pico-8 play session: no input (idle), after a click and taps of 🅾, ❎, 🅾+❎, 🅾 in the second before t = 0

[t = 1 s] idle ~1s (no d-pad/buttons)
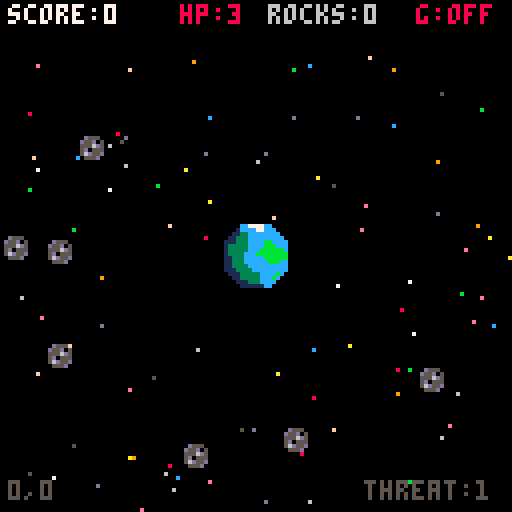
[t = 2 s] idle ~2s (no d-pad/buttons)
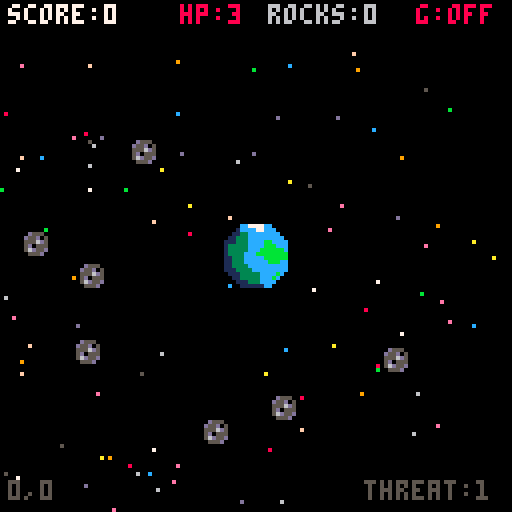
[t = 4 s] idle ~4s (no d-pad/buttons)
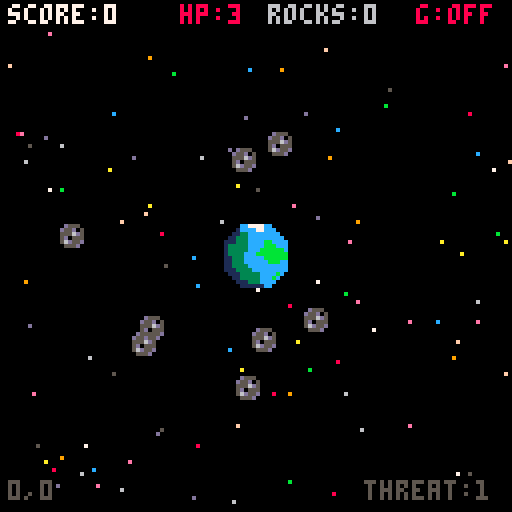
[t = 6 s] idle ~6s (no d-pad/buttons)
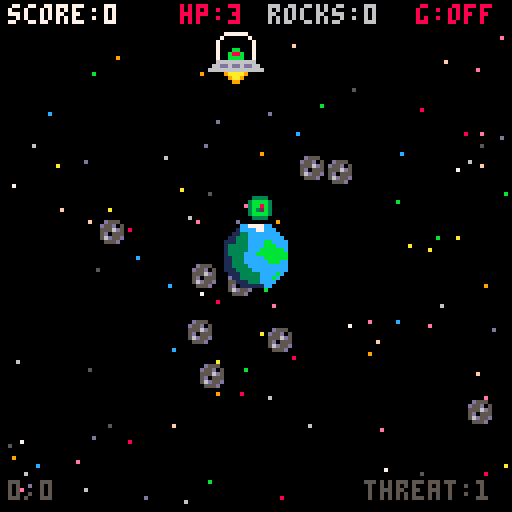
[t = 8 s] idle ~8s (no d-pad/buttons)
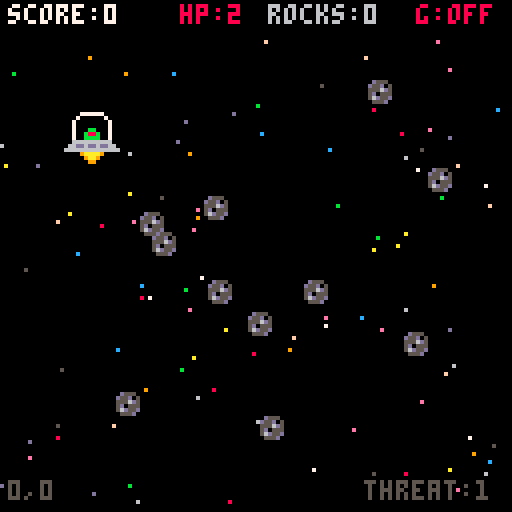

pico-8 cartridge
version 43
__lua__
function _init()

 --========================
 -- title screen
 --========================

 title_screen=true

 --========================
 -- world / player
 --========================

 world_min=-700
 world_max=700

 p={
  x=0,
  y=0,
  vx=0,
  vy=0,
  spd=2,
  hp=3,
  inv=0
 }

 gravity=true
 gravity_range=30
 gravity_delay=0

 asteroids={}
 enemies={}
 bullets={}
 particles={}
 explosions={}
 stars={}
 space_planets={}

 score=0
 timer=0
 game_over=false

 -- +20 every minute
 next_survival_bonus=1800

 enemy_timer=0
 asteroid_timer=0

 --========================
 -- stars
 --========================

 for i=1,100 do

  add(stars,{
   x=rnd(128),
   y=rnd(128),

   vx=-.1-rnd(.25),
   vy=.02-rnd(.04),

   depth=.15+rnd(.35),

   col=5+flr(rnd(11))
  })

 end

 --========================
 -- background planets
 --========================

 add(space_planets,{
  x=220,
  y=130,
  r=18,
  c1=9,
  c2=10
 })

 add(space_planets,{
  x=-260,
  y=300,
  r=22,
  c1=12,
  c2=6
 })

 add(space_planets,{
  x=340,
  y=-240,
  r=16,
  c1=8,
  c2=2
 })

 add(space_planets,{
  x=-380,
  y=-210,
  r=14,
  c1=11,
  c2=3
 })

 add(space_planets,{
  x=80,
  y=480,
  r=20,
  c1=14,
  c2=13
 })

 add(space_planets,{
  x=-520,
  y=80,
  r=17,
  c1=3,
  c2=1
 })

 add(space_planets,{
  x=520,
  y=360,
  r=13,
  c1=10,
  c2=9
 })

 add(space_planets,{
  x=450,
  y=-500,
  r=20,
  c1=6,
  c2=5
 })

 add(space_planets,{
  x=-120,
  y=-480,
  r=15,
  c1=13,
  c2=2
 })

 --========================
 -- starting asteroids
 --========================

 for i=1,6 do
  spawn_asteroid_edge()
 end

end


function _update()

 --========================
 -- title screen
 --========================

 if title_screen then

  update_stars()

  if btnp(5) then
   title_screen=false
  end

  return

 end

 --========================
 -- game over
 --========================

 if game_over then

  if btnp(5) then
   _init()
  end

  return

 end

 timer+=1

 --========================
 -- survival scoring
 -- +20 every minute
 --========================

 if timer>=next_survival_bonus then

  score+=20

  next_survival_bonus+=1800

 end

 update_player()
 update_stars()

 --========================
 -- gravity toggle
 --========================

 if btnp(5) then

  if gravity then

   gravity=false
   release_asteroids()

  else

   gravity=true
   gravity_delay=15
   clear_weapon_asteroids()

  end

 end

 if gravity_delay>0 then
  gravity_delay-=1
 end

 update_asteroids()
 update_enemies()
 update_bullets()
 update_particles()
 update_explosions()

 --========================
 -- asteroid spawning
 --========================

 asteroid_timer+=1

 if asteroid_timer>45 then

  asteroid_timer=0

  if #asteroids<18 then
   spawn_asteroid_edge()
  end

 end

 --========================
 -- enemy spawning
 --========================

 enemy_timer+=1

 local enemy_rate=
  max(
   50,
   140-flr(timer/350)
  )

 if enemy_timer>enemy_rate then

  enemy_timer=0

  local max_enemies=7

  if timer>1350 then
   max_enemies=8
  end

  if timer>2700 then
   max_enemies=9
  end

  if #enemies<max_enemies then
   spawn_enemy()
  end

 end

 --========================
 -- player invulnerability
 --========================

 if p.inv>0 then
  p.inv-=1
 end

 if p.hp<=0 then
  game_over=true
 end

end


function _draw()

 --========================
 -- title screen
 --========================

 if title_screen then

  draw_title_screen()

  return

 end

 cls(0)

 draw_stars()
 draw_space_planets()

 draw_particles()
 draw_explosions()

 draw_asteroids()
 draw_enemies()
 draw_bullets()

 draw_player()
 draw_ui()

 --========================
 -- game over screen
 --========================

 if game_over then

  rectfill(
   15,40,
   113,91,
   0
  )

  rect(
   15,40,
   113,91,
   8
  )

  print(
   "gravity failed",
   38,50,
   8
  )

  print(
   "score: "..score,
   45,62,
   7
  )

  print(
   "time: "..flr(timer/30),
   45,70,
   7
  )

  print(
   "press x to restart",
   31,81,
   6
  )

 end

end


--========================
-- title screen
--========================

function draw_title_screen()

 cls(0)

 -- moving space
 draw_stars()

 -- decorative stars
 pset(7,15,7)
 pset(116,18,10)
 pset(14,44,6)
 pset(119,63,7)
 pset(7,93,10)
 pset(116,107,6)

 --========================
 -- title
 --========================

 draw_arcade_title(
  10,
  13,
  2
 )

 -- divider
 line(
  15,
  32,
  112,
  32,
  5
 )

 pset(
  11,
  32,
  7
 )

 pset(
  116,
  32,
  7
 )

 --========================
 -- instructions
 --========================

 center_text(
  "press x to turn off",
  42,
  7
 )

 center_text(
  "your gravitational orbit",
  49,
  6
 )

 center_text(
  "to shoot enemies.",
  56,
  7
 )

 center_text(
  "survive as long as you can!",
  69,
  10
 )

 --========================
 -- planet display
 --========================

 circ(
  64,
  91,
  18,
  12
 )

 circ(
  64,
  91,
  16,
  1
 )

 spr(
  36,
  56,
  83,
  2,
  2
 )

 --========================
 -- press x
 --========================

 if flr(time()*2)%2==0 then

  center_text(
   "press x to play",
   116,
   8
  )

 else

  center_text(
   "press x to play",
   116,
   10
  )

 end

end


--========================
-- centered text
--========================

function center_text(t,y,c)

 local x=
  64-(#t*2)

 print(
  t,
  x,
  y,
  c
 )

end


--========================
-- arcade title
--========================

function draw_arcade_title(x,y,s)

 -- shadow
 draw_title_letters(
  x+1,
  y+2,
  s,
  8
 )

 -- main color
 draw_title_letters(
  x,
  y,
  s,
  10
 )

 -- highlight
 draw_title_highlight(
  x,
  y
 )

end


function draw_title_letters(x,y,s,c)

 local cx=x

 -- g
 draw_arcade_letter(
  {
   "01110",
   "10001",
   "10000",
   "10111",
   "10001",
   "10001",
   "01110"
  },
  cx,y,s,c
 )

 cx+=12

 -- r
 draw_arcade_letter(
  {
   "11110",
   "10001",
   "10001",
   "11110",
   "10100",
   "10010",
   "10001"
  },
  cx,y,s,c
 )

 cx+=12

 -- a
 draw_arcade_letter(
  {
   "01110",
   "10001",
   "10001",
   "11111",
   "10001",
   "10001",
   "10001"
  },
  cx,y,s,c
 )

 cx+=12

 -- v
 draw_arcade_letter(
  {
   "10001",
   "10001",
   "10001",
   "10001",
   "10001",
   "01010",
   "00100"
  },
  cx,y,s,c
 )

 cx+=12

 -- i
 draw_arcade_letter(
  {
   "11111",
   "00100",
   "00100",
   "00100",
   "00100",
   "00100",
   "11111"
  },
  cx,y,s,c
 )

 cx+=12

 -- s
 draw_arcade_letter(
  {
   "01111",
   "10000",
   "10000",
   "01110",
   "00001",
   "00001",
   "11110"
  },
  cx,y,s,c
 )

 cx+=12

 -- h
 draw_arcade_letter(
  {
   "10001",
   "10001",
   "10001",
   "11111",
   "10001",
   "10001",
   "10001"
  },
  cx,y,s,c
 )

 cx+=12

 -- o
 draw_arcade_letter(
  {
   "01110",
   "10001",
   "10001",
   "10001",
   "10001",
   "10001",
   "01110"
  },
  cx,y,s,c
 )

 cx+=12

 -- t
 draw_arcade_letter(
  {
   "11111",
   "00100",
   "00100",
   "00100",
   "00100",
   "00100",
   "00100"
  },
  cx,y,s,c
 )

end


function draw_arcade_letter(
 rows,
 x,
 y,
 s,
 c
)

 for ry=1,7 do

  local row=
   rows[ry]

  for rx=1,5 do

   if sub(
    row,
    rx,
    rx
   )=="1" then

    rectfill(
     x+(rx-1)*s,
     y+(ry-1)*s,
     x+(rx-1)*s+s-1,
     y+(ry-1)*s+s-1,
     c
    )

   end

  end

 end

end


function draw_title_highlight(x,y)

 line(
  x+3,
  y,
  x+8,
  y,
  7
 )

 line(
  x+15,
  y,
  x+20,
  y,
  7
 )

 line(
  x+27,
  y,
  x+32,
  y,
  7
 )

 line(
  x+51,
  y,
  x+56,
  y,
  7
 )

 line(
  x+63,
  y,
  x+68,
  y,
  7
 )

 line(
  x+75,
  y,
  x+80,
  y,
  7
 )

 line(
  x+87,
  y,
  x+92,
  y,
  7
 )

 line(
  x+99,
  y,
  x+104,
  y,
  7
 )

end


--========================
-- player
--========================

function update_player()

 local dx=0
 local dy=0

 if btn(0) then dx=-1 end
 if btn(1) then dx=1 end
 if btn(2) then dy=-1 end
 if btn(3) then dy=1 end

 if dx!=0
 and dy!=0 then

  dx*=.707
  dy*=.707

 end

 p.vx=
  dx*p.spd

 p.vy=
  dy*p.spd

 p.x+=p.vx
 p.y+=p.vy

 p.x=
  mid(
   world_min,
   p.x,
   world_max
  )

 p.y=
  mid(
   world_min,
   p.y,
   world_max
  )

end


function draw_player()

 if p.inv>0
 and flr(p.inv/3)%2==0 then
  return
 end

 local x=64
 local y=64

 -- gravity field
 if gravity then

  circ(
   x,
   y,
   gravity_range,
   12
  )

  if timer%10<5 then

   circ(
    x,
    y,
    gravity_range-2,
    1
   )

  end

 end

 --========================
 -- player
 --
 -- 36 37
 -- 52 53
 --========================

 spr(
  36,
  x-8,
  y-8,
  2,
  2
 )

end


--========================
-- camera
--========================

function screen_x(wx)

 return wx-p.x+64

end


function screen_y(wy)

 return wy-p.y+64

end


--========================
-- stars
--========================

function update_stars()

 for s in all(stars) do

  s.x+=s.vx
  s.y+=s.vy

  s.x-=p.vx*s.depth
  s.y-=p.vy*s.depth

  if s.x<0 then
   s.x+=128
  end

  if s.x>=128 then
   s.x-=128
  end

  if s.y<8 then
   s.y+=120
  end

  if s.y>=128 then
   s.y-=120
  end

 end

end


function draw_stars()

 for s in all(stars) do

  pset(
   s.x,
   s.y,
   s.col
  )

 end

end


--========================
-- background planets
--========================

function draw_space_planets()

 for pl in all(space_planets) do

  local sx=
   screen_x(pl.x)

  local sy=
   screen_y(pl.y)

  if sx>-40
  and sx<168
  and sy>-40
  and sy<168 then

   circfill(
    sx,
    sy,
    pl.r+2,
    1
   )

   circfill(
    sx,
    sy,
    pl.r,
    pl.c1
   )

   circfill(
    sx+pl.r/3,
    sy+pl.r/4,
    pl.r*.65,
    pl.c2
   )

   circfill(
    sx-pl.r/3,
    sy-pl.r/3,
    pl.r/4,
    7
   )

   if pl.c1==12
   or pl.c1==14 then

    line(
     sx-pl.r-6,
     sy-3,
     sx+pl.r+6,
     sy+3,
     6
    )

    line(
     sx-pl.r-6,
     sy-2,
     sx+pl.r+6,
     sy+4,
     6
    )

   end

  end

 end

end


--========================
-- asteroid spawning
--========================

function spawn_asteroid_edge()

 local side=
  flr(rnd(4))

 local x=0
 local y=0

 if side==0 then

  x=p.x-60
  y=p.y-50+rnd(100)

 elseif side==1 then

  x=p.x+60
  y=p.y-50+rnd(100)

 elseif side==2 then

  x=p.x-50+rnd(100)
  y=p.y-52

 else

  x=p.x-50+rnd(100)
  y=p.y+60

 end

 local dx=
  p.x-x

 local dy=
  p.y-y

 local d=
  sqrt(
   dx*dx+
   dy*dy
  )

 local speed=
  .25+rnd(.3)

 local vx=0
 local vy=0

 if d>0 then

  vx=
   dx/d*speed

  vy=
   dy/d*speed

 end

 vx+=rnd(.3)-.15
 vy+=rnd(.3)-.15

 add(asteroids,{

  x=x,
  y=y,

  vx=vx,
  vy=vy,

  captured=false,

  weapon=false,

  weapon_life=0,

  ang=rnd(1),

  orbit=
   15+rnd(12),

  orbitspd=
   .006+rnd(.008)

 })

end


--========================
-- asteroid update
--========================

function update_asteroids()

 for i=#asteroids,1,-1 do

  local a=
   asteroids[i]

  if a.captured then

   a.ang+=a.orbitspd

   a.x=
    p.x+
    cos(a.ang)*
    a.orbit

   a.y=
    p.y+
    sin(a.ang)*
    a.orbit

  else

   a.x+=a.vx
   a.y+=a.vy

   --========================
   -- gravity capture
   --========================

   if gravity
   and gravity_delay<=0
   and not a.weapon then

    local d=
     dist(
      a.x,
      a.y,
      p.x,
      p.y
     )

    if d<gravity_range then

     a.captured=true

     a.ang=
      atan2(
       a.x-p.x,
       a.y-p.y
      )

     a.orbit=
      max(
       13,
       min(
        28,
        d
       )
      )

     make_burst(
      a.x,
      a.y,
      12
     )

    end

   end

   --========================
   -- fired asteroid cleanup
   --========================

   if a.weapon then

    a.weapon_life-=1

    local sx=
     screen_x(a.x)

    local sy=
     screen_y(a.y)

    if a.weapon_life<=0
    or sx<-8
    or sx>136
    or sy<0
    or sy>136 then

     deli(
      asteroids,
      i
     )

    end

   else

    local far=
     dist(
      a.x,
      a.y,
      p.x,
      p.y
     )

    if far>180 then

     deli(
      asteroids,
      i
     )

    end

   end

  end

 end

end


--========================
-- release asteroids
--========================

function release_asteroids()

 for a in all(asteroids) do

  if a.captured then

   a.captured=false

   a.weapon=true

   a.weapon_life=55

   local fire_ang=
    a.ang+.25

   local power=3.6

   a.vx=
    cos(fire_ang)*
    power

   a.vy=
    sin(fire_ang)*
    power

   make_burst(
    a.x,
    a.y,
    10
   )

  end

 end

end


--========================
-- clear fired asteroids
--========================

function clear_weapon_asteroids()

 for i=#asteroids,1,-1 do

  if asteroids[i].weapon then

   deli(
    asteroids,
    i
   )

  end

 end

end


--========================
-- asteroid drawing
--========================

function draw_asteroids()

 for a in all(asteroids) do

  local sx=
   screen_x(a.x)

  local sy=
   screen_y(a.y)

  if sx>-8
  and sx<136
  and sy>0
  and sy<136 then

   spr(
    49,
    sx-4,
    sy-4
   )

  end

 end

end


--========================
-- enemy creation
--========================

function spawn_enemy()

 local level=1
 local roll=rnd(1)

 --========================
 -- difficulty progression
 --========================

 if timer<1350 then

  -- 0-45 sec
  level=1

 elseif timer<2700 then

  -- 45-90 sec
  -- 60% l1
  -- 40% l2

  if roll<.60 then
   level=1
  else
   level=2
  end

 elseif timer<3600 then

  -- 90 sec - 2 min
  -- 35% l1
  -- 40% l2
  -- 25% l3

  if roll<.35 then

   level=1

  elseif roll<.75 then

   level=2

  else

   level=3

  end

 elseif timer<5400 then

  -- 2-3 min
  -- 20% l1
  -- 45% l2
  -- 35% l3

  if roll<.20 then

   level=1

  elseif roll<.65 then

   level=2

  else

   level=3

  end

 else

  -- 3+ min
  -- 10% l1
  -- 45% l2
  -- 45% l3

  if roll<.10 then

   level=1

  elseif roll<.55 then

   level=2

  else

   level=3

  end

 end

 --========================
 -- spawn position
 --========================

 local side=
  flr(rnd(4))

 local x=0
 local y=0

 if side==0 then

  x=p.x-58
  y=p.y-48+rnd(96)

 elseif side==1 then

  x=p.x+58
  y=p.y-48+rnd(96)

 elseif side==2 then

  x=p.x-48+rnd(96)
  y=p.y-50

 else

  x=p.x-48+rnd(96)
  y=p.y+58

 end

 local speed=.85
 local shot_speed=2
 local cooldown=110
 local preferred=43

 --========================
 -- level stats
 --========================

 if level==1 then

  speed=
   .8+rnd(.15)

  shot_speed=2

  cooldown=
   100+rnd(50)

  preferred=44

 elseif level==2 then

  speed=
   .95+rnd(.15)

  shot_speed=2.6

  cooldown=
   95+rnd(45)

  preferred=42

 else

  speed=
   1.05+rnd(.15)

  shot_speed=2.8

  cooldown=
   100+rnd(45)

  preferred=40

 end

 local orbit_dir=1

 if rnd(1)<.5 then
  orbit_dir=-1
 end

 add(enemies,{

  x=x,
  y=y,

  level=level,

  speed=speed,

  shot_speed=
   shot_speed,

  cooldown=
   cooldown,

  shoot=
   25+rnd(25),

  arm=5,

  preferred=
   preferred,

  orbit_dir=
   orbit_dir,

  orbit_timer=
   90+rnd(120),

  orbit_speed=
   .45+rnd(.25)

 })

end


--========================
-- enemy update
--========================

function update_enemies()

 for i=#enemies,1,-1 do

  local e=
   enemies[i]

  local dx=
   p.x-e.x

  local dy=
   p.y-e.y

  local d=
   sqrt(
    dx*dx+
    dy*dy
   )

  --========================
  -- movement
  --========================

  if d>0 then

   if d>e.preferred+6 then

    e.x+=
     dx/d*
     e.speed

    e.y+=
     dy/d*
     e.speed

   elseif d<e.preferred-6 then

    e.x-=
     dx/d*
     e.speed

    e.y-=
     dy/d*
     e.speed

   else

    local tx=
     -dy/d

    local ty=
     dx/d

    e.x+=
     tx*
     e.orbit_speed*
     e.orbit_dir

    e.y+=
     ty*
     e.orbit_speed*
     e.orbit_dir

   end

  end

  --========================
  -- reverse orbit
  --========================

  e.orbit_timer-=1

  if e.orbit_timer<=0 then

   e.orbit_timer=
    90+rnd(120)

   if rnd(1)<.65 then

    e.orbit_dir=
     -e.orbit_dir

   end

  end

  local sx=
   screen_x(e.x)

  local sy=
   screen_y(e.y)

  local onscreen=
   sx>=0
   and sx<=127
   and sy>=8
   and sy<=127

  --========================
  -- 5 visible frames
  --========================

  if onscreen
  and e.arm>0 then

   e.arm-=1

  end

  --========================
  -- shooting
  --========================

  if e.arm<=0
  and onscreen then

   e.shoot-=1

   if e.shoot<=0 then

    fire_enemy_weapon(e)

    e.shoot=
     e.cooldown

   end

  end

  --========================
  -- only enemy death check
  --========================

  if onscreen then

   for j=#asteroids,1,-1 do

    local a=
     asteroids[j]

    if a.weapon==true then

     local ax=
      screen_x(a.x)

     local ay=
      screen_y(a.y)

     local asteroid_visible=
      ax>=0
      and ax<=127
      and ay>=8
      and ay<=127

     if asteroid_visible then

      if dist(
       e.x,
       e.y,
       a.x,
       a.y
      )<8 then

       kill_enemy_with_asteroid(
        i,
        j,
        e
       )

       break

      end

     end

    end

   end

  end

 end

end


--========================
-- enemy kill
--========================

function kill_enemy_with_asteroid(
 enemy_index,
 asteroid_index,
 e
)

 --========================
 -- scoring
 --========================

 if e.level==1 then

  score+=20

 elseif e.level==2 then

  score+=40

 else

  score+=60

 end

 make_explosion(
  e.x,
  e.y
 )

 -- one rock = one kill
 deli(
  asteroids,
  asteroid_index
 )

 -- only enemy deletion
 deli(
  enemies,
  enemy_index
 )

end


--========================
-- enemy weapons
--========================

function fire_enemy_weapon(e)

 -- level 1
 if e.level==1 then

  fire_aimed_shot(
   e,
   0
  )

 -- level 2
 elseif e.level==2 then

  fire_aimed_shot(
   e,
   -.035
  )

  fire_aimed_shot(
   e,
   .035
  )

 -- level 3
 else

  for i=0,5 do

   local ang=
    i/6

   add(bullets,{

    x=e.x,
    y=e.y,

    vx=
     cos(ang)*
     e.shot_speed,

    vy=
     sin(ang)*
     e.shot_speed,

    life=80,

    level=3

   })

  end

 end

end


function fire_aimed_shot(e,spread)

 local dx=
  p.x-e.x

 local dy=
  p.y-e.y

 local d=
  sqrt(
   dx*dx+
   dy*dy
  )

 if d==0 then
  return
 end

 local ang=
  atan2(
   dx,
   dy
  )

 ang+=spread

 add(bullets,{

  x=e.x,
  y=e.y,

  vx=
   cos(ang)*
   e.shot_speed,

  vy=
   sin(ang)*
   e.shot_speed,

  life=80,

  level=
   e.level

 })

end


--========================
-- enemy drawing
--========================

function draw_enemies()

 for e in all(enemies) do

  local sx=
   screen_x(e.x)

  local sy=
   screen_y(e.y)

  if sx>=-8
  and sx<=135
  and sy>=0
  and sy<=135 then

   --========================
   -- level 1
   -- 38 <-> 40
   --========================

   if e.level==1 then

    local frame=38

    if flr(timer/7)%2==1 then
     frame=40
    end

    spr(
     frame,
     sx-8,
     sy-8,
     2,
     2
    )

   --========================
   -- level 2
   --
   -- 12 13
   -- 28 29
   --========================

   elseif e.level==2 then

    spr(
     12,
     sx-8,
     sy-8,
     2,
     2
    )

   --========================
   -- level 3
   --
   -- 10 11
   -- 26 27
   --========================

   else

    spr(
     10,
     sx-8,
     sy-8,
     2,
     2
    )

   end

  end

 end

end


--========================
-- enemy bullets
--========================

function update_bullets()

 for i=#bullets,1,-1 do

  local b=
   bullets[i]

  b.x+=b.vx
  b.y+=b.vy

  b.life-=1

  local sx=
   screen_x(b.x)

  local sy=
   screen_y(b.y)

  -- enemy bullets only
  -- interact with player
  if dist(
   b.x,
   b.y,
   p.x,
   p.y
  )<7 then

   hurt_player()

   make_burst(
    b.x,
    b.y,
    8
   )

   deli(
    bullets,
    i
   )

  elseif b.life<=0
  or sx<-8
  or sx>136
  or sy<0
  or sy>136 then

   deli(
    bullets,
    i
   )

  end

 end

end


function draw_bullets()

 for b in all(bullets) do

  local sx=
   screen_x(b.x)

  local sy=
   screen_y(b.y)

  if sx>=-4
  and sx<=131
  and sy>=4
  and sy<=131 then

   -- level 1 projectile
   if b.level==1 then

    spr(
     35,
     sx-4,
     sy-4
    )

   -- level 2 projectile
   elseif b.level==2 then

    spr(
     51,
     sx-4,
     sy-4
    )

   -- level 3 projectile
   else

    spr(
     50,
     sx-4,
     sy-4
    )

   end

  end

 end

end


--========================
-- particles
--========================

function make_burst(x,y,col)

 for i=1,6 do

  local ang=
   rnd(1)

  local spd=
   .5+rnd(1.5)

  add(particles,{

   x=x,
   y=y,

   vx=
    cos(ang)*spd,

   vy=
    sin(ang)*spd,

   life=
    15+rnd(10),

   col=col

  })

 end

end


function update_particles()

 for i=#particles,1,-1 do

  local q=
   particles[i]

  q.x+=q.vx
  q.y+=q.vy

  q.vx*=.95
  q.vy*=.95

  q.life-=1

  if q.life<=0 then

   deli(
    particles,
    i
   )

  end

 end

end


function draw_particles()

 for q in all(particles) do

  local sx=
   screen_x(q.x)

  local sy=
   screen_y(q.y)

  if sx>=0
  and sx<=127
  and sy>=8
  and sy<=127 then

   pset(
    sx,
    sy,
    q.col
   )

  end

 end

end


--========================
-- explosions
--========================

function make_explosion(x,y)

 add(explosions,{

  x=x,
  y=y,

  life=14,
  maxlife=14

 })

 for i=1,18 do

  local ang=
   rnd(1)

  local spd=
   .8+rnd(2.5)

  local col=8

  local r=
   flr(rnd(4))

  if r==0 then
   col=7

  elseif r==1 then
   col=9

  elseif r==2 then
   col=10

  else
   col=8
  end

  add(particles,{

   x=x,
   y=y,

   vx=
    cos(ang)*spd,

   vy=
    sin(ang)*spd,

   life=
    20+rnd(15),

   col=col

  })

 end

end


function update_explosions()

 for i=#explosions,1,-1 do

  local e=
   explosions[i]

  e.life-=1

  if e.life<=0 then

   deli(
    explosions,
    i
   )

  end

 end

end


function draw_explosions()

 for e in all(explosions) do

  local sx=
   screen_x(e.x)

  local sy=
   screen_y(e.y)

  local age=
   e.maxlife-e.life

  local r=
   2+age

  if sx>-20
  and sx<148
  and sy>-20
  and sy<148 then

   circ(
    sx,
    sy,
    r,
    8
   )

   if r>3 then

    circ(
     sx,
     sy,
     r-3,
     10
    )

   end

   if e.life>7 then

    circfill(
     sx,
     sy,
     4,
     7
    )

    circfill(
     sx,
     sy,
     2,
     10
    )

   end

  end

 end

end


--========================
-- player damage
--========================

function hurt_player()

 if p.inv<=0 then

  p.hp-=1
  p.inv=60

  make_burst(
   p.x,
   p.y,
   8
  )

 end

end


--========================
-- ui
--========================

function draw_ui()

 rectfill(
  0,
  0,
  127,
  7,
  0
 )

 print(
  "score:"..score,
  2,
  1,
  7
 )

 print(
  "hp:"..p.hp,
  45,
  1,
  8
 )

 local held=0

 for a in all(asteroids) do

  if a.captured then
   held+=1
  end

 end

 print(
  "rocks:"..held,
  67,
  1,
  6
 )

 if gravity then

  print(
   "g:on",
   108,
   1,
   11
  )

 else

  print(
   "g:off",
   104,
   1,
   8
  )

 end

 print(
  flr(p.x)..
  ","..
  flr(p.y),

  2,
  120,
  5
 )

 if timer<1350 then

  print(
   "threat:1",
   91,
   120,
   5
  )

 elseif timer<2700 then

  print(
   "threat:2",
   91,
   120,
   13
  )

 else

  print(
   "threat:3",
   91,
   120,
   10
  )

 end

end


--========================
-- distance helper
--========================

function dist(x1,y1,x2,y2)

 local dx=
  x2-x1

 local dy=
  y2-y1

 return
  sqrt(
   dx*dx+
   dy*dy
  )

end
__gfx__
0007000000070000000700000000000000000000000a000000777000000000000000000000000000000005555550000000000000000000000000000077777777
0077700000777000007770000077000000000000a00a00a007777700000000000077770000777700000556555555500000000000000000000000000077777777
007c7000007c7000007c700000077000000000000a0a0a0077000000000000000700007007000070005666665555550000c0000000000c000000000077777777
007770000077700000777000000007000000000000aaa000770000000000000007033070070330700666600665a5555000c00a8aa8a00c000000000077777777
0877780008777800087778000000770000000000aaaaaaa07700000000000000070bb070070bb070066605506655a55000c00a8aa8a00c000000000077777777
080608000806080008060800000770000000000000aaa000770000000000000006666660066666606660555d0a655555000cca8aa8acc0000000000077777777
00090000009a9000000a000000700000000000000a0a0a00077700000000000066d66d6666d66d666660575d06655555000008aaaa8000000000000077777777
009a9000000a0000009090000000000000000000a00a00a00077770000000000009a9a0000a9a9000000575d0000000000000aaaaaa000000000000077777777
000000000000000000000000000000000000000000000000000000000000000000000000000000000000555500000000000cccaaaaccc0000000000000000000
000000000000000000000000000000000000000000000000000000000000000000000000000000006666055066666a5500cccc8888cccc000000000000000000
0000000000000000000000000000000000000000000000000000000000000000000000000000000066666006a6a6665500ccc088880ccc000000000000000000
00000000000000000000000000000000000000000000000000000000000000000000000000000000dd6666666666a66500ccc0aaaa0ccc000000000000000000
0000000000000000000000000000000000000000000000000000000000000000000000000000000005d6666666a6665000ccc088880ccc000000000000000000
00000000000000000000000000000000000000000000000000000000000000000000000000000000005d6666a666650000ccc008800ccc000000000000000000
000000000000000000000000000000000000000000000000000000000000000000000000000000000005d666666a600000ccc000000ccc000000000000000000
0000000000000000000000000000000000000000000000000000000000000000000000000000000000000d666660000000000000000000000000000000000000
000000000000000000cbbc00000000000000cc7777cc000000000000000000000000000000000000000000000000000000000000000000000000000000000000
00000000000000000cccccc0003333000001cccc77ccc00000000000000000000000000000000000000000000000000000000000000000000000000000000000
0000000000000000133ccbcc03bbbb30001133cccccccc0000000777777000000000077777700000000007777770000000000000000000000000000000000000
0000000000000000133cbbbb03bb8b30011333ccccccccc000007000000700000000700000070000000070000007000000000000000000000000000000000000
0000000000000000113ccbbb03b32b30111333ccccbbcccc00070000000070000007000000007000000700000000700000000000000000000000000000000000
00000000000000001133cccc03bbbb30133333ccccbbbccc00070000000070000007000000007000000700000000700000000000000000000000000000000000
000000000000000001133cc000333300133333cccbbbbbbc0007000bb00070000007000bb00070000007000bb000700000000000000000000000000000000000
000000000000000000111c000000000013333cccbbbbbbbb000700b88b007000000700b88b007000000700b88b00700000000000000000000000000000000000
0000000000000000000000000000000011333cccccbbbbbb000700bbbb007000000700bbbb007000000700bbbb00700000000000000000000000000000000000
0000000000d555000088880000cccc0011333ccccccbbbcc00066666666660000006666666666000000666666666600000000000000000000000000000000000
000000000d55d05008eeee800c9999c0113333cccccccccc0066dd6dd6dd66000066de6de6de66000066dd6dd6dd660000000000000000000000000000000000
0000000005556d5008e22e800c9a89c01113333ccccccccc06666666666666600666666666666660066666666666666000000000000000000000000000000000
0000000005d0555008e22e800c9e89c0011133333ccccbc0000009aaaa900000000008999980000000000a4444a0000000000000000000000000000000000000
00000000056d55d008eeee800c9999c0001133333cccbc000000009aa90000000000008998000000000000a44a00000000000000000000000000000000000000
0000000000555d000088880000cccc00000111333cccc000000000099000000000000008800000000000000aa000000000000000000000000000000000000000
000000000000000000000000000000000000111111cc000000000000000000000000000000000000000000000000000000000000000000000000000000000000
00000000000000000000000000000000000000000000000000000000000000000000000000000000000000000000000000000000000000000000000000000000
00000000000000000000000000000000000000000000000000000000000000000000000000000000000000000000000000000000000000000000000000000000
00000000000000000000000000000000000000000000000000000000000000000000000000000000000000000000000000000000000000000000000000000000
00000000000000000000000000000000000000000000000000000000000000000000000000000000000000000000000000000000000000000000000000000000
00000000000000000000000000000000000000000000000000000000000000000000000000000000000000000000000000000000000000000000000000000000
00000000000000000000000000000000000000000000000000000000000000000000000000000000000000000000000000000000000000000000000000000000
00000000000000000000000000000000000000000000000000000000000000000000000000000000000000000000000000000000000000000000000000000000
00000000000000000000000000000000000000000000000000000000000000000000000000000000000000000000000000000000000000000000000000000000
00000000000000000000000000000000000000000000000000000000000000000000000000000000000000000000000000000000000000000000000000000000
00000000000000000000000000000000000000000000000000000000000000000000000000000000000000000000000000000000000000000000000000000000
00000000000000000000000000000000000000000000000000000000000000000000000000000000000000000000000000000000000000000000000000000000
00000000000000000000000000000000000000000000000000000000000000000000000000000000000000000000000000000000000000000000000000000000
00000000000000000000000000000000000000000000000000000000000000000000000000000000000000000000000000000000000000000000000000000000
00000000000000000000000000000000000000000000000000000000000000000000000000000000000000000000000000000000000000000000000000000000
00000000000000000000000000000000000000000000000000000000000000000000000000000000000000000000000000000000000000000000000000000000
00000000000000000000000000000000000000000000000000000000000000000000000000000000000000000000000000000000000000000000000000000000
00000000000000000000000000000000000000000000000000000000000000000000000000000000000000000000000000000000000000000000000000000000
00000000000000000000000000000000000000000000000000000000000000000000000000000000000000000000000000000000000000000000000000000000
00000000000000000000000000000000000000000000000000000000000000000000000000000000000000000000000000000000000000000000000000000000
00000000000000000000000000000000000000000000000000000000000000000000000000000000000000000000000000000000000000000000000000000000
00000000000000000000000000000000000000000000000000000000000000000000000000000000000000000000000000000000000000000000000000000000
00000000000000000000000000000000000000000000000000000000000000000000000000000000000000000000000000000000000000000000000000000000
00000000000000000000000000000000000000000000000000000000000000000000000000000000000000000000000000000000000000000000000000000000
00000000000000000000000000000000000000000000000000000000000000000000000000000000000000000000000000000000000000000000000000000000
00000000000000000000000000000000000000000000000000000000000000000000000000000000000000000000000000000000000000000000000000000000
00000000000000000000000000000000000000000000000000000000000000000000000000000000000000000000000000000000000000000000000000000000
00000000000000000000000000000000000000000000000000000000000000000000000000000000000000000000000000000000000000000000000000000000
00000000000000000000000000000000000000000000000000000000000000000000000000000000000000000000000000000000000000000000000000000000
00000000000000000000000000000000000000000000000000000000000000000000000000000000000000000000000000000000000000000000000000000000
00000000000000000000000000000000000000000000000000000000000000000000000000000000000000000000000000000000000000000000000000000000
00000000000000000000000000000000000000000000000000000000000000000000000000000000000000000000000000000000000000000000000000000000
00000000000000000000000000000000000000000000000000000000000000000000000000000000000000000000000000000000000000000000000000000000
f0f0f0f0f0f0f0f0f0f0f0f0f0f0f0f0f0f0f0f0f0f0f0f0f0f0f0f0f0f0f0f0f0f0f0f0f0f0f0f0000000000000000000000000000000000000000000000000
00000000000000000000000000000000000000000000000000000000000000000000000000000000000000000000000000000000000000000000000000000000
f0f0f0f0f0f0f0f0f0f0f0f0f0f0f0f0f0f0f0f0f0f0f0f0f0f0f0f0f0f0f0f0f0f0f0f0f0f0f0f0000000000000000000000000000000000000000000000000
00000000000000000000000000000000000000000000000000000000000000000000000000000000000000000000000000000000000000000000000000000000
f0f0f0f0f0f0f0f0f0f0f0f0f0f0f0f0f0f0f0f0f0f0f0f0f0f0f0f0f0f0f0f0f0f0f0f0f0f0f0f0000000000000000000000000000000000000000000000000
__map__
0f0f0f0f0f0f0f0f0f0f0f0f0f0f0f0f0f0f0f0f0f0f0f0f0f0f0f0f0f0f0f0f0f0f0f0f0f0f0f0f00000000000000000000000000000000000000000000000000000000000000000000000000000000000000000000000000000000000000000000000000000000000000000000000000000000000000000000000000000000
0f0f0f0f0f0f0f0f0f0f0f0f0f0f0f0f0f0f0f0f0f0f0f0f0f0f0f0f0f0f0f0f0f0f0f0f0f0f0f0f00000000000000000000000000000000000000000000000000000000000000000000000000000000000000000000000000000000000000000000000000000000000000000000000000000000000000000000000000000000
0f0f0f0f0f0f0f0f0f0f0f0f0f0f0f0f0f0f0f0f0f0f0f0f0f0f0f0f0f0f0f0f0f0f0f0f0f0f0f0f00000000000000000000000000000000000000000000000000000000000000000000000000000000000000000000000000000000000000000000000000000000000000000000000000000000000000000000000000000000
0f0f0f0f0f0f0f0f0f0f0f0f0f0f0f0f0f0f0f0f0f0f0f0f0f0f0f0f0f0f0f0f0f0f0f0f0f0f0f0f00000000000000000000000000000000000000000000000000000000000000000000000000000000000000000000000000000000000000000000000000000000000000000000000000000000000000000000000000000000
0f0f0f0f0f0f0f0f0f0f0f0f0f0f0f0f0f0f0f0f0f0f0f0f0f0f0f0f0f0f0f0f0f0f0f0f0f0f0f0f00000000000000000000000000000000000000000000000000000000000000000000000000000000000000000000000000000000000000000000000000000000000000000000000000000000000000000000000000000000
0f0f0f0f0f0f0f0f0f0f0f0f0f0f0f0f0f0f0f0f0f0f0f0f0f0f0f0f0f0f0f0f0f0f0f0f0f0f0f0f00000000000000000000000000000000000000000000000000000000000000000000000000000000000000000000000000000000000000000000000000000000000000000000000000000000000000000000000000000000
0f0f0f0f0f0f0f0f0f0f0f0f0f0f0f0f0f0f0f0f0f0f0f0f0f0f0f0f0f0f0f0f0f0f0f0f0f0f0f0f00000000000000000000000000000000000000000000000000000000000000000000000000000000000000000000000000000000000000000000000000000000000000000000000000000000000000000000000000000000
0f0f0f0f0f0f0f0f0f0f0f0f0f0f0f0f0f0f0f0f0f0f0f0f0f0f0f0f0f0f0f0f0f0f0f0f0f0f0f0f00000000000000000000000000000000000000000000000000000000000000000000000000000000000000000000000000000000000000000000000000000000000000000000000000000000000000000000000000000000
0f0f0f0f0f0f0f0f0f0f0f0f0f0f0f0f0f0f0f0f0f0f0f0f0f0f0f0f0f0f0f0f0f0f0f0f0f0f0f0f00000000000000000000000000000000000000000000000000000000000000000000000000000000000000000000000000000000000000000000000000000000000000000000000000000000000000000000000000000000
0f0f0f0f0f0f0f0f0f3f0f3f0f0f0f0f0f0f0f0f0f0f0f0f0f0f0f0f0f0f0f0f0f0f0f0f0f0f0f0f00000000000000000000000000000000000000000000000000000000000000000000000000000000000000000000000000000000000000000000000000000000000000000000000000000000000000000000000000000000
0f0f3f0f0f0f0f0f0f0f0f0f0f0f0f0f0f0f0f0f0f0f0f0f0f0f0f0f0f0f0f0f0f0f0f0f0f0f0f0f00000000000000000000000000000000000000000000000000000000000000000000000000000000000000000000000000000000000000000000000000000000000000000000000000000000000000000000000000000000
0f0f0f0f0f0f0f0f0f0f0f0f0f0f0f3f0f0f0f0f0f0f0f0f0f0f0f0f0f0f0f0f0f0f0f0f0f0f0f0f00000000000000000000000000000000000000000000000000000000000000000000000000000000000000000000000000000000000000000000000000000000000000000000000000000000000000000000000000000000
3f0f0f0f0f0f0f0f0f0f0f0f3f0f0f0f0f0f0f0f0f0f0f0f0f0f0f0f0f0f0f0f0f0f0f0f0f0f0f0f00000000000000000000000000000000000000000000000000000000000000000000000000000000000000000000000000000000000000000000000000000000000000000000000000000000000000000000000000000000
0f0f0f0f0f0f0f0f3f0f0f0f0f0f0f0f0f0f0f0f0f0f0f0f0f0f0f0f0f0f0f0f0f0f0f0f0f0f0f0f00000000000000000000000000000000000000000000000000000000000000000000000000000000000000000000000000000000000000000000000000000000000000000000000000000000000000000000000000000000
0f0f0f0f0f0f0f0f0f0f0f0f0f0f0f0f0f0f0f0f0f0f0f0f0f0f0f0f0f0f0f0f0f0f0f0f0f0f0f0f00000000000000000000000000000000000000000000000000000000000000000000000000000000000000000000000000000000000000000000000000000000000000000000000000000000000000000000000000000000
0f0f0f0f0f0f0f0f0f0f0f0f0f0f0f0f0f0f0f0f0f0f0f0f0f0f0f0f0f0f0f0f0f0f0f0f0f0f0f0f00000000000000000000000000000000000000000000000000000000000000000000000000000000000000000000000000000000000000000000000000000000000000000000000000000000000000000000000000000000
0f0f0f0f0f0f0f0f0f0f0f0f0f0f0f0f0f0f0f0f0f0f0f0f0f0f0f0f0f0f0f0f0f0f0f0f0f0f0f0f00000000000000000000000000000000000000000000000000000000000000000000000000000000000000000000000000000000000000000000000000000000000000000000000000000000000000000000000000000000
0f0f0f0f0f0f0f0f0f0f0f0f0f0f0f0f0f0f0f0f0f0f0f0f0f0f0f0f0f0f0f0f0f0f0f0f0f0f0f0f00000000000000000000000000000000000000000000000000000000000000000000000000000000000000000000000000000000000000000000000000000000000000000000000000000000000000000000000000000000
0f0f0f0f0f0f0f0f0f0f0f0f0f0f0f0f0f0f0f0f0f0f0f0f0f0f0f0f0f0f0f0f0f0f0f0f0f0f0f0f00000000000000000000000000000000000000000000000000000000000000000000000000000000000000000000000000000000000000000000000000000000000000000000000000000000000000000000000000000000
0f0f0f0f0f0f0f0f0f0f0f0f0f0f0f0f0f0f0f0f0f0f0f0f0f0f0f0f0f0f0f0f0f0f0f0f0f0f0f0f00000000000000000000000000000000000000000000000000000000000000000000000000000000000000000000000000000000000000000000000000000000000000000000000000000000000000000000000000000000
0f0f0f0f0f0f0f0f0f0f0f0f0f0f0f0f0f0f0f0f0f0f0f0f0f0f0f0f0f0f0f0f0f0f0f0f0f0f0f0f00000000000000000000000000000000000000000000000000000000000000000000000000000000000000000000000000000000000000000000000000000000000000000000000000000000000000000000000000000000
0f0f0f0f0f0f0f0f0f0f0f0f0f0f0f0f0f0f0f0f0f0f0f0f0f0f0f0f0f0f0f0f0f0f0f0f0f0f0f0f00000000000000000000000000000000000000000000000000000000000000000000000000000000000000000000000000000000000000000000000000000000000000000000000000000000000000000000000000000000
0f0f0f0f0f0f0f0f0f0f0f0f0f0f0f0f0f0f0f0f0f0f0f0f0f0f0f0f0f0f0f0f0f0f0f0f0f0f0f0f00000000000000000000000000000000000000000000000000000000000000000000000000000000000000000000000000000000000000000000000000000000000000000000000000000000000000000000000000000000
0f0f0f0f0f0f0f0f0f0f0f0f0f0f0f0f0f0f0f0f0f0f0f0f0f0f0f0f0f0f0f0f0f0f0f0f0f0f0f0f00000000000000000000000000000000000000000000000000000000000000000000000000000000000000000000000000000000000000000000000000000000000000000000000000000000000000000000000000000000
0f0f0f0f0f0f0f0f0f0f0f0f0f0f0f0f0f0f0f0f0f0f0f0f0f0f0f0f0f0f0f0f0f0f0f0f0f0f0f0f00000000000000000000000000000000000000000000000000000000000000000000000000000000000000000000000000000000000000000000000000000000000000000000000000000000000000000000000000000000
0f0f0f0f0f0f0f0f0f0f0f0f0f0f0f0f0f0f0f0f0f0f0f0f0f0f0f0f0f0f0f0f0f0f0f0f0f0f0f0f00000000000000000000000000000000000000000000000000000000000000000000000000000000000000000000000000000000000000000000000000000000000000000000000000000000000000000000000000000000
0f0f0f0f0f0f0f0f0f0f0f0f0f0f0f0f0f0f0f0f0f0f0f0f0f0f0f0f0f0f0f0f0f0f0f0f0f0f0f0f00000000000000000000000000000000000000000000000000000000000000000000000000000000000000000000000000000000000000000000000000000000000000000000000000000000000000000000000000000000
0f0f0f0f0f0f0f0f0f0f0f0f0f0f0f0f0f0f0f0f0f0f0f0f0f0f0f0f0f0f0f0f0f0f0f0f0f0f0f0f00000000000000000000000000000000000000000000000000000000000000000000000000000000000000000000000000000000000000000000000000000000000000000000000000000000000000000000000000000000
0f0f0f0f0f0f0f0f0f0f0f0f0f0f0f0f0f0f0f0f0f0f0f0f0f0f0f0f0f0f0f0f0f0f0f0f0f0f0f0f00000000000000000000000000000000000000000000000000000000000000000000000000000000000000000000000000000000000000000000000000000000000000000000000000000000000000000000000000000000
0f0f0f0f0f0f0f0f0f0f0f0f0f0f0f0f0f0f0f0f0f0f0f0f0f0f0f0f0f0f0f0f0f0f0f0f0f0f0f0f00000000000000000000000000000000000000000000000000000000000000000000000000000000000000000000000000000000000000000000000000000000000000000000000000000000000000000000000000000000
0f0f0f0f0f0f0f0f0f0f0f0f0f0f0f0f0f0f0f0f0f0f0f0f0f0f0f0f0f0f0f0f0f0f0f0f0f0f0f0f00000000000000000000000000000000000000000000000000000000000000000000000000000000000000000000000000000000000000000000000000000000000000000000000000000000000000000000000000000000
0f0f0f0f0f0f0f0f0f0f0f0f0f0f0f0f0f0f0f0f0f0f0f0f0f0f0f0f0f0f0f0f0f0f0f0f0f0f0f0f00000000000000000000000000000000000000000000000000000000000000000000000000000000000000000000000000000000000000000000000000000000000000000000000000000000000000000000000000000000
